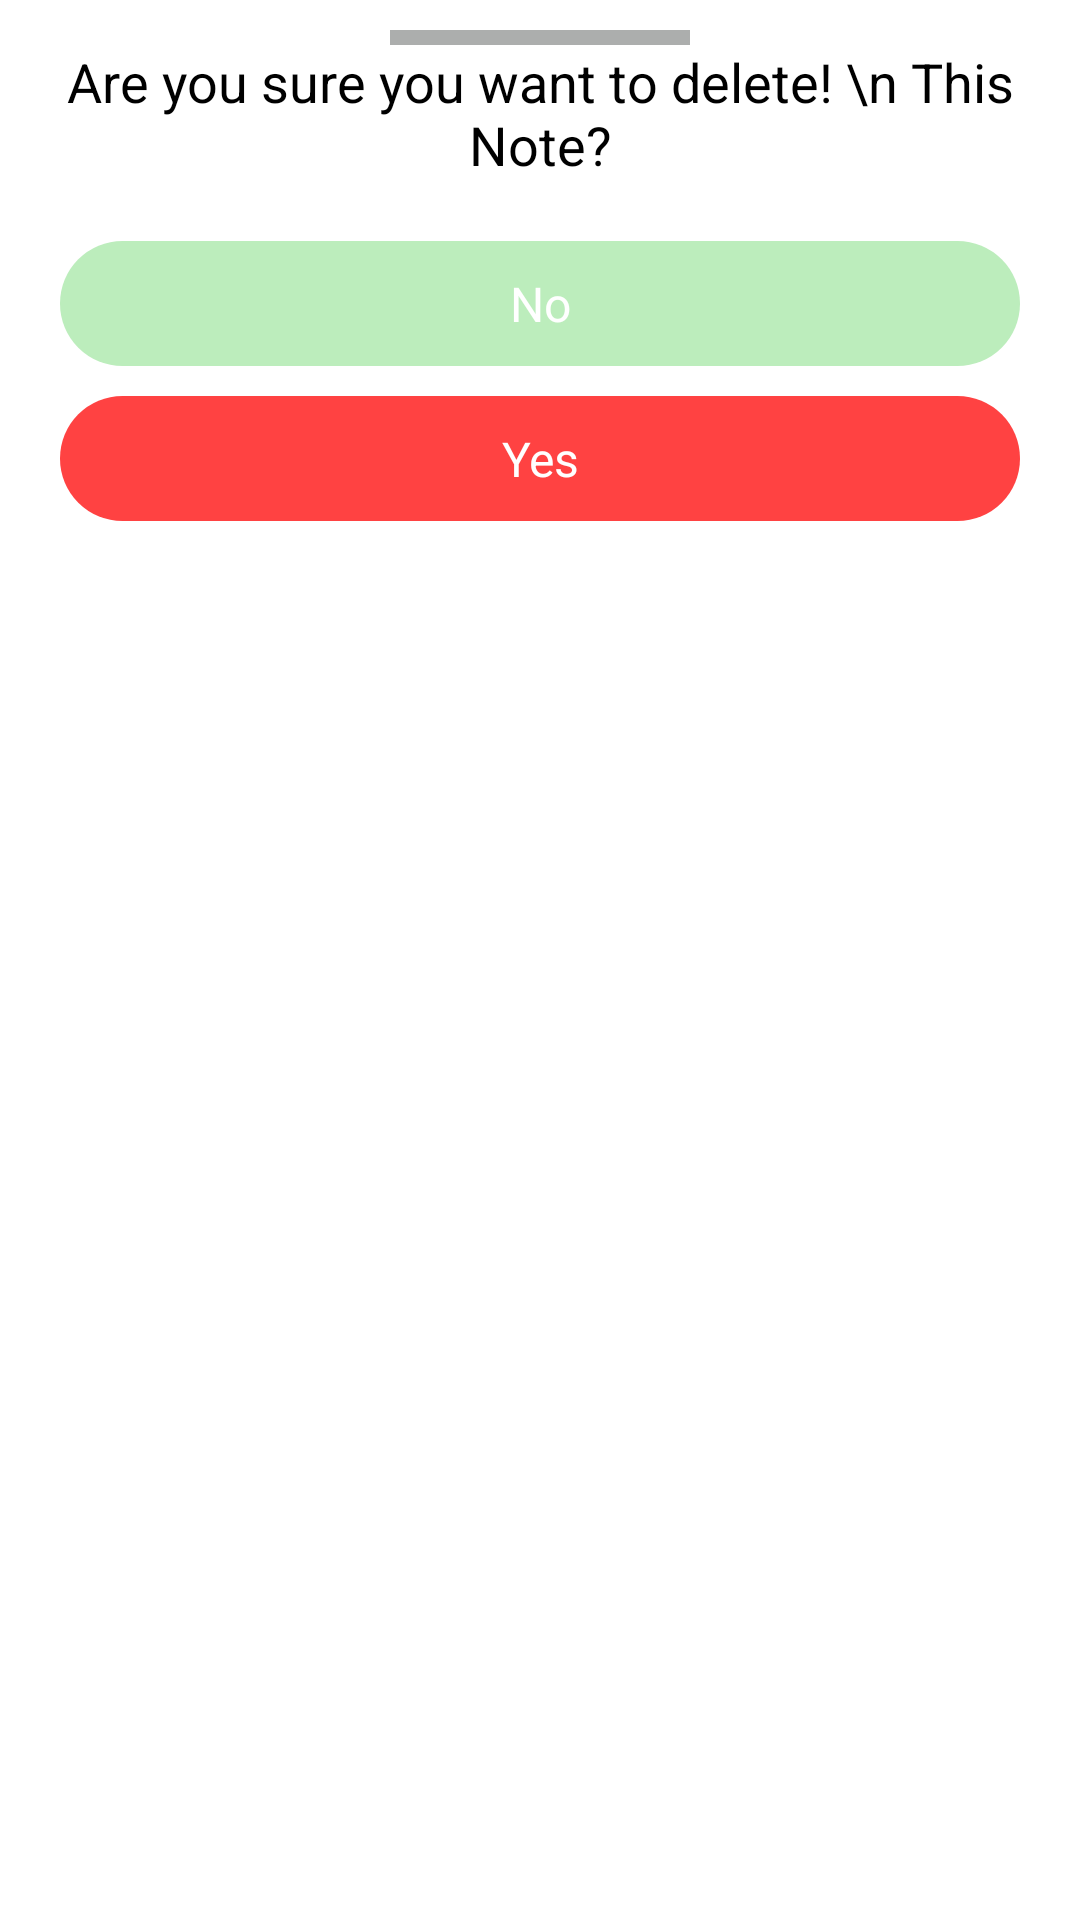

Reconstruct the res/layout file that produces this screen, plus the resources it refers to.
<!-- AndroidManifest.xml: application theme Theme.Notes -->
<!-- res/layout/dialog_delete.xml -->
<?xml version="1.0" encoding="utf-8"?>
<LinearLayout xmlns:android="http://schemas.android.com/apk/res/android"
    android:layout_width="match_parent"
    android:layout_height="wrap_content"
    android:orientation="vertical">

    <View
        android:layout_width="100dp"
        android:layout_height="5dp"
        android:background="#ACAEAD"
        android:layout_gravity="center"
        android:layout_marginTop="10dp"/>

    <TextView
        android:layout_width="match_parent"
        android:layout_height="wrap_content"
        android:text="Are you sure you want to delete! \n This Note?"
        android:textSize="18sp"
        android:gravity="center"
        style="@style/PrimaryText"/>

    <TextView
        android:layout_width="match_parent"
        android:layout_height="wrap_content"
        android:text="No"
        android:background="@drawable/no_button_bg"
        android:padding="10dp"
        android:textSize="16sp"
        android:textColor="@color/white"
        android:gravity="center"
        android:layout_marginTop="20dp"
        android:layout_marginEnd="20dp"
        android:layout_marginStart="20dp"/>

    <TextView
        android:layout_width="match_parent"
        android:layout_height="wrap_content"
        android:textColor="@color/white"
        android:text="Yes"
        android:background="@drawable/yes_button_bg"
        android:padding="10dp"
        android:textSize="16sp"
        android:gravity="center"
        android:layout_marginTop="10dp"
        android:layout_marginEnd="20dp"
        android:layout_marginStart="20dp"/>

</LinearLayout>
<!-- resources referenced by this layout -->
<resources>
  <color name="white">#FFFFFFFF</color>
  <!-- drawable no_button_bg (drawable) -->
  <?xml version="1.0" encoding="utf-8"?>
  <shape android:shape="rectangle" xmlns:android="http://schemas.android.com/apk/res/android">
  
      <solid android:color="#BCEDBC"/>
      <corners android:radius="120dp"/>
  </shape>
  <!-- drawable yes_button_bg (drawable) -->
  <?xml version="1.0" encoding="utf-8"?>
  <shape android:shape="rectangle" xmlns:android="http://schemas.android.com/apk/res/android">
      <solid android:color="@color/priority_red"/>
      <corners android:radius="120dp"/>
  </shape>
  <style name="PrimaryText">
          <item name="fontFamily">@font/roboto_medium</item>
          <item name="android:textColor">#000000</item>
      </style>
  <style name="Theme.Notes" parent="Theme.MaterialComponents.DayNight.DarkActionBar">
          
          <item name="colorPrimary">@color/purple_500</item>
          <item name="colorPrimaryVariant">@color/purple_700</item>
          <item name="colorOnPrimary">@color/white</item>
          
          <item name="colorSecondary">@color/teal_200</item>
          <item name="colorSecondaryVariant">@color/teal_700</item>
          <item name="colorOnSecondary">@color/black</item>
          
          <item name="android:statusBarColor">?attr/colorPrimaryVariant</item>
          
      </style>
  <color name="priority_red">#FF4242</color>
  <color name="purple_500">#FF6200EE</color>
  <color name="purple_700">#FF3700B3</color>
  <color name="teal_200">#FF03DAC5</color>
  <color name="teal_700">#FF018786</color>
  <color name="black">#FF000000</color>
</resources>
